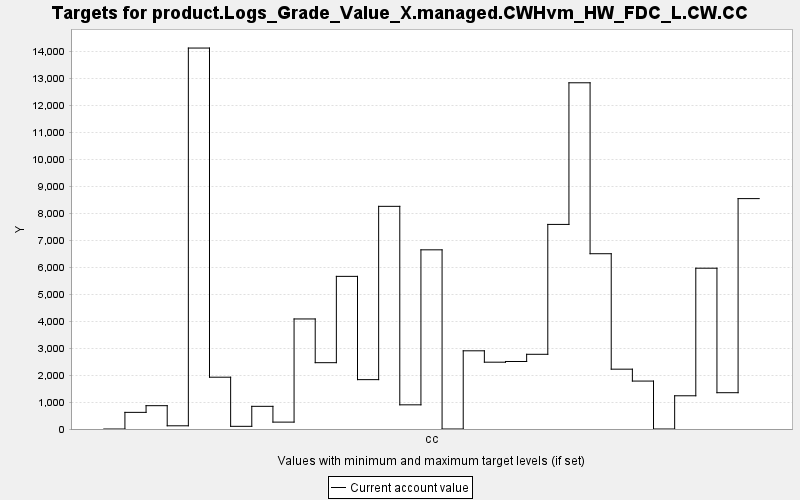

The file beside this chart, header and first rows:
TARGET, PERIOD, YEAR, PERIODWIDTH, MINIMUM, MAXIMUM, MINWEIGHT, MAXWEIGHT, CURRENT, SUMMARY
product.Logs_Grade_Value_X.managed.CWHvm…, 0, 0, 10.0, 0.0, 10000, 1.0, 1.0, 0.0, 0.0
product.Logs_Grade_Value_X.managed.CWHvm…, 1, 10, 10.0, 0.0, 10000, 1.0, 1.0, 617, 0.0
product.Logs_Grade_Value_X.managed.CWHvm…, 2, 20, 10.0, 0.0, 10000, 1.0, 1.0, 865, 0.0
product.Logs_Grade_Value_X.managed.CWHvm…, 3, 30, 10.0, 0.0, 10000, 1.0, 1.0, 118.9, 0.0
product.Logs_Grade_Value_X.managed.CWHvm…, 4, 40, 10.0, 0.0, 10000, 1.0, 1.0, 14128, 0.0
product.Logs_Grade_Value_X.managed.CWHvm…, 5, 50, 10.0, 0.0, 10000, 1.0, 1.0, 1921, 0.0
product.Logs_Grade_Value_X.managed.CWHvm…, 6, 60, 10.0, 0.0, 10000, 1.0, 1.0, 99.16, 0.0
product.Logs_Grade_Value_X.managed.CWHvm…, 7, 70, 10.0, 0.0, 10000, 1.0, 1.0, 840.8, 0.0
product.Logs_Grade_Value_X.managed.CWHvm…, 8, 80, 10.0, 0.0, 10000, 1.0, 1.0, 255.3, 0.0
product.Logs_Grade_Value_X.managed.CWHvm…, 9, 90, 10.0, 0.0, 10000, 1.0, 1.0, 4081, 0.0
product.Logs_Grade_Value_X.managed.CWHvm…, 10, 100, 10.0, 0.0, 10000, 1.0, 1.0, 2459, 0.0
product.Logs_Grade_Value_X.managed.CWHvm…, 11, 110, 10.0, 0.0, 10000, 1.0, 1.0, 5661, 0.0
product.Logs_Grade_Value_X.managed.CWHvm…, 12, 120, 10.0, 0.0, 10000, 1.0, 1.0, 1831, 0.0
product.Logs_Grade_Value_X.managed.CWHvm…, 13, 130, 10.0, 0.0, 10000, 1.0, 1.0, 8258, 0.0
product.Logs_Grade_Value_X.managed.CWHvm…, 14, 140, 10.0, 0.0, 10000, 1.0, 1.0, 896.5, 0.0
product.Logs_Grade_Value_X.managed.CWHvm…, 15, 150, 10.0, 0.0, 10000, 1.0, 1.0, 6645, 0.0
product.Logs_Grade_Value_X.managed.CWHvm…, 16, 160, 10.0, 0.0, 10000, 1.0, 1.0, 0.0, 0.0
product.Logs_Grade_Value_X.managed.CWHvm…, 17, 170, 10.0, 0.0, 10000, 1.0, 1.0, 2900, 0.0
product.Logs_Grade_Value_X.managed.CWHvm…, 18, 180, 10.0, 0.0, 10000, 1.0, 1.0, 2478, 0.0
product.Logs_Grade_Value_X.managed.CWHvm…, 19, 190, 10.0, 0.0, 10000, 1.0, 1.0, 2504, 0.0
product.Logs_Grade_Value_X.managed.CWHvm…, 20, 200, 10.0, 0.0, 10000, 1.0, 1.0, 2771, 0.0
product.Logs_Grade_Value_X.managed.CWHvm…, 21, 210, 10.0, 0.0, 10000, 1.0, 1.0, 7587, 0.0
product.Logs_Grade_Value_X.managed.CWHvm…, 22, 220, 10.0, 0.0, 10000, 1.0, 1.0, 12840, 0.0
product.Logs_Grade_Value_X.managed.CWHvm…, 23, 230, 10.0, 0.0, 10000, 1.0, 1.0, 6500, 0.0
product.Logs_Grade_Value_X.managed.CWHvm…, 24, 240, 10.0, 0.0, 10000, 1.0, 1.0, 2219, 0.0
product.Logs_Grade_Value_X.managed.CWHvm…, 25, 250, 10.0, 0.0, 10000, 1.0, 1.0, 1778, 0.0
product.Logs_Grade_Value_X.managed.CWHvm…, 26, 260, 10.0, 0.0, 10000, 1.0, 1.0, 0.0, 0.0
product.Logs_Grade_Value_X.managed.CWHvm…, 27, 270, 10.0, 0.0, 10000, 1.0, 1.0, 1232, 0.0
product.Logs_Grade_Value_X.managed.CWHvm…, 28, 280, 10.0, 0.0, 10000, 1.0, 1.0, 5963, 0.0
product.Logs_Grade_Value_X.managed.CWHvm…, 29, 290, 10.0, 0.0, 10000, 1.0, 1.0, 1346, 0.0
product.Logs_Grade_Value_X.managed.CWHvm…, 30, 300, 10.0, 0.0, 10000, 1.0, 1.0, 8544, 0.0
